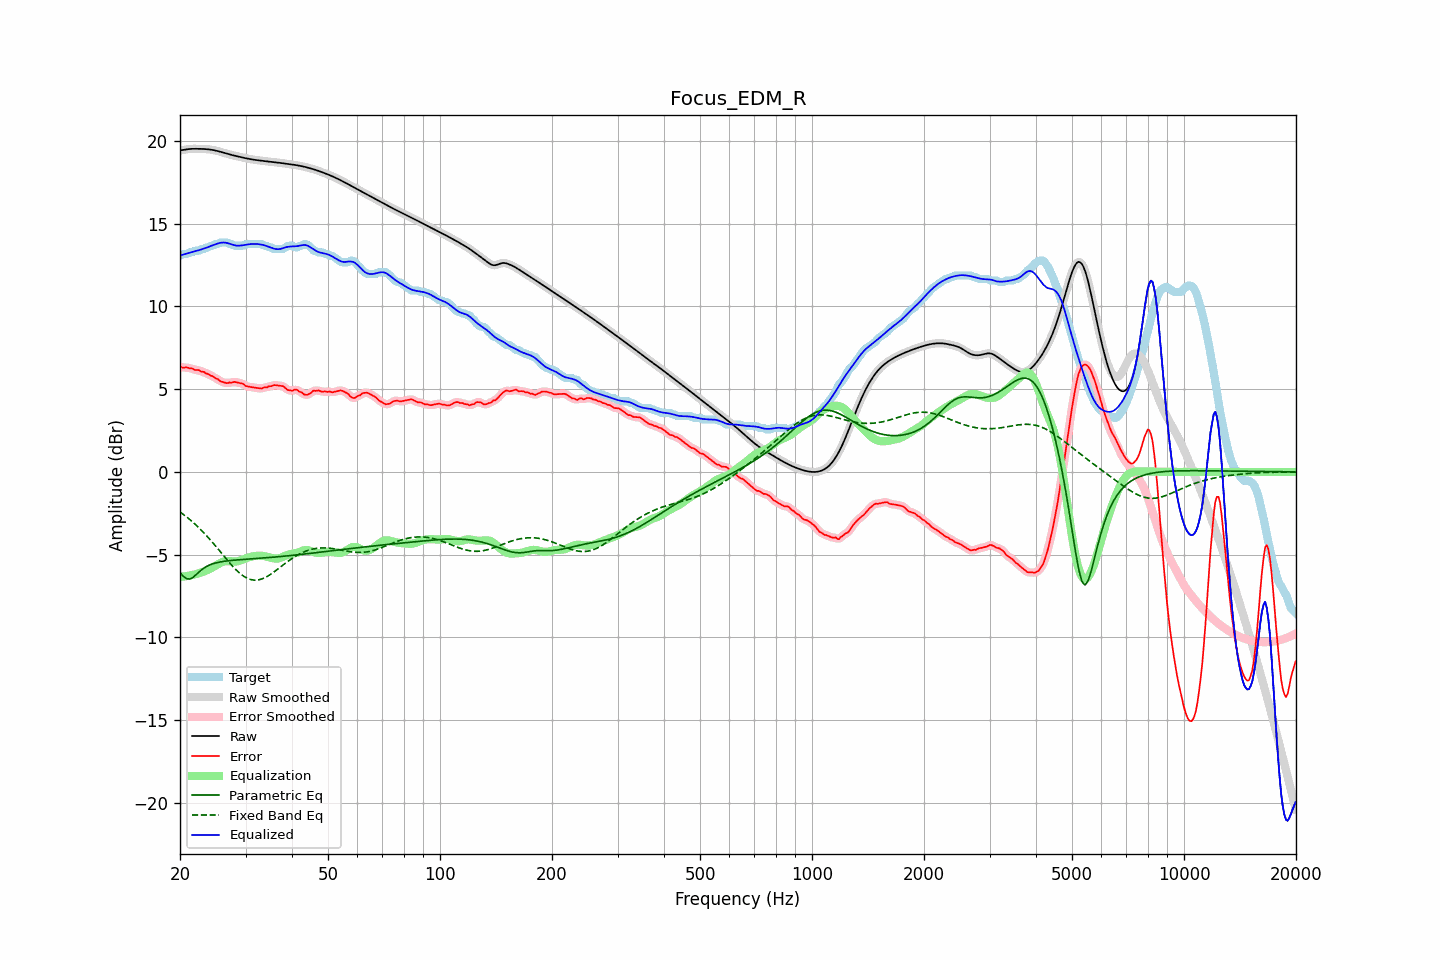

Source data for this figure (header and first rows):
frequency, raw, error, smoothed, error_smoothed, equalization, parametric_eq, fixed_band_eq, equalized_raw, equalized_smoothed, target
20.00, 19.43, 6.36, 19.42, 6.34, -6.34, -6.09, -2.42, 13.08, 13.08, 13.07
20.20, 19.44, 6.32, 19.44, 6.33, -6.33, -6.20, -2.49, 13.11, 13.11, 13.12
20.40, 19.45, 6.29, 19.46, 6.32, -6.32, -6.30, -2.56, 13.13, 13.13, 13.17
20.61, 19.47, 6.31, 19.47, 6.31, -6.31, -6.38, -2.64, 13.16, 13.16, 13.17
20.81, 19.49, 6.32, 19.49, 6.30, -6.30, -6.45, -2.71, 13.19, 13.19, 13.17
21.02, 19.50, 6.30, 19.50, 6.29, -6.28, -6.46, -2.79, 13.22, 13.22, 13.21
21.23, 19.51, 6.25, 19.51, 6.27, -6.26, -6.48, -2.87, 13.25, 13.25, 13.27
21.44, 19.52, 6.25, 19.52, 6.24, -6.24, -6.43, -2.95, 13.28, 13.28, 13.27
21.66, 19.52, 6.24, 19.52, 6.21, -6.22, -6.38, -3.04, 13.30, 13.30, 13.29
21.87, 19.52, 6.17, 19.52, 6.19, -6.20, -6.30, -3.12, 13.33, 13.33, 13.36
22.09, 19.52, 6.16, 19.52, 6.17, -6.17, -6.21, -3.21, 13.35, 13.35, 13.37
22.31, 19.52, 6.16, 19.52, 6.14, -6.15, -6.12, -3.31, 13.38, 13.38, 13.37
22.54, 19.52, 6.14, 19.52, 6.12, -6.12, -6.03, -3.40, 13.40, 13.41, 13.38
22.76, 19.52, 6.07, 19.52, 6.09, -6.08, -5.95, -3.50, 13.43, 13.43, 13.45
22.99, 19.52, 6.05, 19.52, 6.05, -6.05, -5.87, -3.59, 13.46, 13.46, 13.47
23.22, 19.51, 6.04, 19.51, 6.01, -6.01, -5.81, -3.70, 13.50, 13.50, 13.47
23.45, 19.51, 5.96, 19.51, 5.98, -5.97, -5.74, -3.80, 13.53, 13.53, 13.55
23.69, 19.50, 5.93, 19.50, 5.93, -5.93, -5.69, -3.91, 13.57, 13.57, 13.57
23.92, 19.49, 5.89, 19.49, 5.88, -5.88, -5.64, -4.01, 13.60, 13.60, 13.60
24.16, 19.48, 5.82, 19.48, 5.84, -5.83, -5.60, -4.12, 13.64, 13.64, 13.66
24.40, 19.46, 5.79, 19.46, 5.78, -5.78, -5.56, -4.24, 13.68, 13.68, 13.67
24.65, 19.44, 5.74, 19.44, 5.73, -5.73, -5.53, -4.35, 13.72, 13.72, 13.70
24.89, 19.42, 5.66, 19.42, 5.68, -5.67, -5.50, -4.46, 13.75, 13.75, 13.76
25.14, 19.40, 5.63, 19.40, 5.62, -5.61, -5.48, -4.58, 13.79, 13.79, 13.77
25.39, 19.37, 5.58, 19.37, 5.56, -5.56, -5.46, -4.70, 13.82, 13.82, 13.80
25.65, 19.35, 5.48, 19.35, 5.50, -5.51, -5.44, -4.81, 13.84, 13.84, 13.87
25.91, 19.32, 5.45, 19.32, 5.45, -5.46, -5.42, -4.93, 13.86, 13.86, 13.87
26.16, 19.29, 5.42, 19.29, 5.41, -5.43, -5.41, -5.05, 13.86, 13.86, 13.87
26.43, 19.26, 5.39, 19.26, 5.39, -5.41, -5.39, -5.17, 13.85, 13.85, 13.87
26.69, 19.23, 5.36, 19.23, 5.38, -5.39, -5.38, -5.28, 13.84, 13.84, 13.87
26.96, 19.20, 5.38, 19.20, 5.38, -5.39, -5.37, -5.40, 13.81, 13.81, 13.83
27.23, 19.18, 5.41, 19.18, 5.39, -5.39, -5.36, -5.51, 13.78, 13.78, 13.77
27.50, 19.15, 5.39, 19.15, 5.41, -5.40, -5.35, -5.62, 13.75, 13.75, 13.77
27.77, 19.13, 5.42, 19.13, 5.42, -5.41, -5.34, -5.73, 13.72, 13.72, 13.71
28.05, 19.11, 5.44, 19.11, 5.42, -5.41, -5.33, -5.83, 13.69, 13.69, 13.67
28.33, 19.08, 5.42, 19.08, 5.42, -5.41, -5.32, -5.93, 13.68, 13.68, 13.67
28.62, 19.06, 5.40, 19.06, 5.40, -5.39, -5.31, -6.02, 13.67, 13.67, 13.67
28.90, 19.04, 5.37, 19.04, 5.38, -5.37, -5.31, -6.11, 13.67, 13.67, 13.67
29.19, 19.02, 5.35, 19.02, 5.35, -5.34, -5.30, -6.19, 13.68, 13.68, 13.67
29.48, 19.00, 5.33, 19.00, 5.31, -5.30, -5.29, -6.26, 13.69, 13.69, 13.67
29.78, 18.97, 5.26, 18.97, 5.26, -5.26, -5.29, -6.33, 13.71, 13.71, 13.71
30.08, 18.95, 5.19, 18.95, 5.21, -5.22, -5.28, -6.38, 13.73, 13.73, 13.77
30.38, 18.93, 5.17, 18.93, 5.17, -5.19, -5.27, -6.44, 13.74, 13.74, 13.77
30.68, 18.91, 5.15, 18.91, 5.14, -5.16, -5.26, -6.47, 13.76, 13.76, 13.77
30.99, 18.90, 5.13, 18.90, 5.13, -5.13, -5.26, -6.51, 13.77, 13.77, 13.77
31.30, 18.88, 5.11, 18.88, 5.11, -5.10, -5.25, -6.52, 13.78, 13.78, 13.77
31.61, 18.86, 5.10, 18.86, 5.10, -5.09, -5.24, -6.54, 13.78, 13.78, 13.77
31.93, 18.85, 5.08, 18.85, 5.08, -5.07, -5.24, -6.54, 13.78, 13.78, 13.77
32.24, 18.84, 5.07, 18.84, 5.07, -5.07, -5.23, -6.54, 13.77, 13.77, 13.77
32.57, 18.82, 5.06, 18.82, 5.05, -5.06, -5.22, -6.52, 13.76, 13.76, 13.77
32.89, 18.81, 5.05, 18.81, 5.05, -5.06, -5.22, -6.50, 13.75, 13.75, 13.77
33.22, 18.80, 5.04, 18.80, 5.06, -5.07, -5.21, -6.46, 13.73, 13.73, 13.76
33.55, 18.79, 5.09, 18.79, 5.07, -5.08, -5.20, -6.43, 13.71, 13.71, 13.70
33.89, 18.78, 5.11, 18.78, 5.10, -5.10, -5.19, -6.38, 13.68, 13.68, 13.67
34.23, 18.77, 5.10, 18.77, 5.13, -5.12, -5.19, -6.33, 13.64, 13.64, 13.66
34.57, 18.75, 5.16, 18.75, 5.14, -5.15, -5.18, -6.27, 13.60, 13.60, 13.59
34.92, 18.74, 5.18, 18.74, 5.17, -5.18, -5.17, -6.21, 13.57, 13.57, 13.57
35.27, 18.73, 5.18, 18.73, 5.21, -5.20, -5.16, -6.15, 13.53, 13.53, 13.55
35.62, 18.72, 5.24, 18.72, 5.22, -5.22, -5.15, -6.08, 13.50, 13.50, 13.48
35.97, 18.71, 5.24, 18.71, 5.24, -5.23, -5.14, -6.01, 13.48, 13.48, 13.47
... 635 more rows
